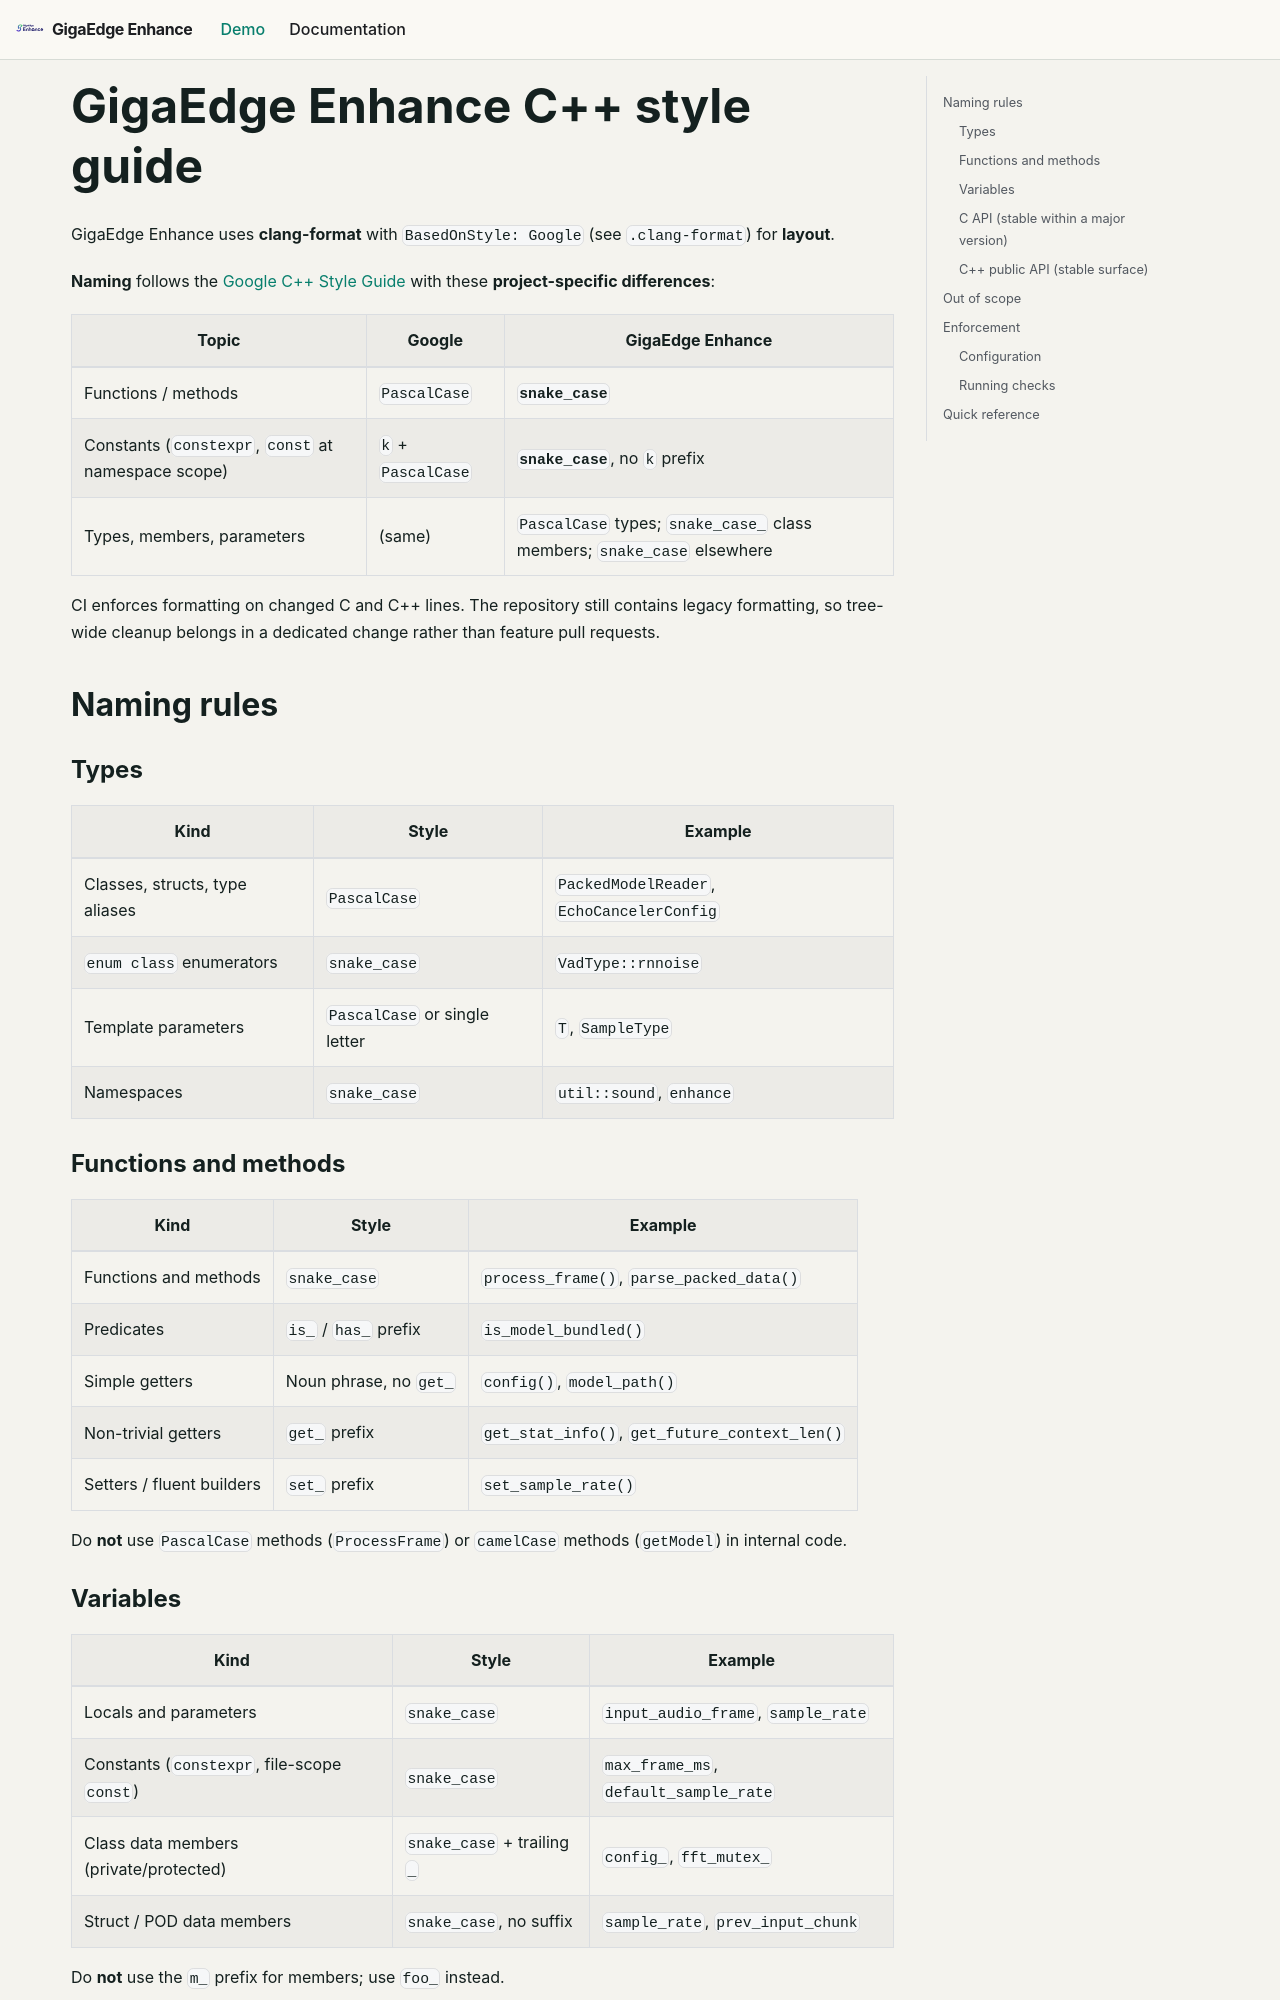

repository: salute-developers/giga-edge-enhance · page: docs/source/STYLE/index.html · generator: docusaurus

# GigaEdge Enhance C++ style guide

GigaEdge Enhance uses **clang-format** with `BasedOnStyle: Google` (see `.clang-format`) for **layout**.

**Naming** follows the [Google C++ Style Guide](https://google.github.io/styleguide/cppguide.html) with these **project-specific differences**:

| Topic | Google | GigaEdge Enhance |
|-------|--------|--------|
| Functions / methods | `PascalCase` | **`snake_case`** |
| Constants (`constexpr`, `const` at namespace scope) | `k` + `PascalCase` | **`snake_case`**, no `k` prefix |
| Types, members, parameters | (same) | `PascalCase` types; `snake_case_` class members; `snake_case` elsewhere |

CI enforces formatting on changed C and C++ lines. The repository still contains legacy formatting,
so tree-wide cleanup belongs in a dedicated change rather than feature pull requests.

## Naming rules

### Types

| Kind | Style | Example |
|------|--------|---------|
| Classes, structs, type aliases | `PascalCase` | `PackedModelReader`, `EchoCancelerConfig` |
| `enum class` enumerators | `snake_case` | `VadType::rnnoise` |
| Template parameters | `PascalCase` or single letter | `T`, `SampleType` |
| Namespaces | `snake_case` | `util::sound`, `enhance` |

### Functions and methods

| Kind | Style | Example |
|------|--------|---------|
| Functions and methods | `snake_case` | `process_frame()`, `parse_packed_data()` |
| Predicates | `is_` / `has_` prefix | `is_model_bundled()` |
| Simple getters | Noun phrase, no `get_` | `config()`, `model_path()` |
| Non-trivial getters | `get_` prefix | `get_stat_info()`, `get_future_context_len()` |
| Setters / fluent builders | `set_` prefix | `set_sample_rate()` |

Do **not** use `PascalCase` methods (`ProcessFrame`) or `camelCase` methods (`getModel`) in internal code.
